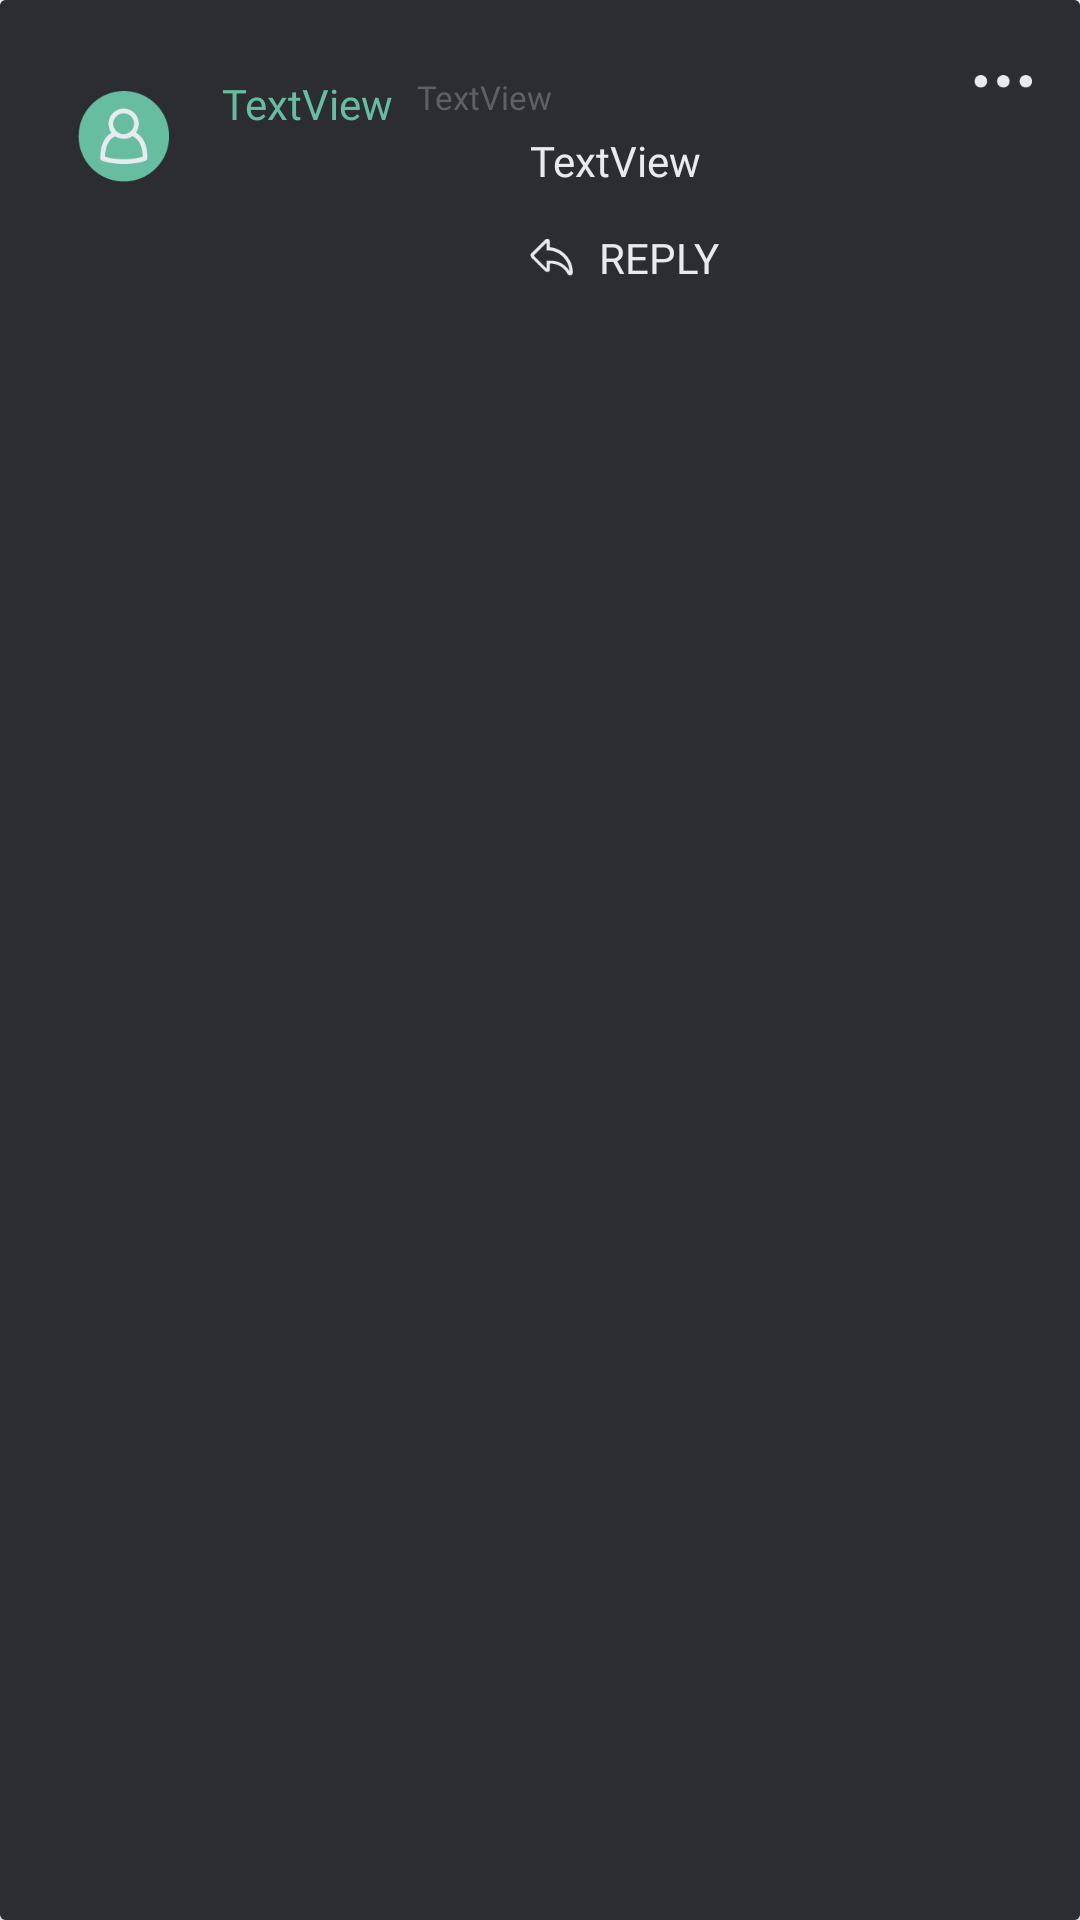

This screen was rendered from an Android layout file. Write that file and the resources it references.
<!-- AndroidManifest.xml: application theme AppTheme -->
<!-- res/layout/article_comment.xml -->
<?xml version="1.0" encoding="utf-8"?>
<androidx.constraintlayout.widget.ConstraintLayout
    xmlns:android="http://schemas.android.com/apk/res/android"
    xmlns:app="http://schemas.android.com/apk/res-auto"
    xmlns:tools="http://schemas.android.com/tools"
    android:layout_width="match_parent"
    android:layout_height="match_parent">


    <androidx.cardview.widget.CardView
        android:layout_width="0dp"
        android:layout_height="0dp"
        app:cardBackgroundColor="@color/colorLighterBlack"
        app:layout_constraintBottom_toBottomOf="parent"
        app:layout_constraintEnd_toEndOf="parent"
        app:layout_constraintStart_toStartOf="parent"
        app:layout_constraintTop_toTopOf="parent">

        <androidx.constraintlayout.widget.ConstraintLayout
            android:layout_width="match_parent"
            android:layout_height="match_parent"
            android:background="@color/colorLighterBlack">


            <ImageButton
                android:id="@+id/articleCommentProfileImage"
                android:layout_width="50dp"
                android:layout_height="41dp"
                android:layout_marginStart="16dp"
                android:layout_marginTop="25dp"
                android:background="@android:drawable/menuitem_background"
                app:layout_constraintStart_toStartOf="parent"
                app:layout_constraintTop_toTopOf="parent"
                app:srcCompat="@mipmap/profile_avatar4x" />

            <TextView
                android:id="@+id/articleCommentUsernameTextview"
                android:layout_width="wrap_content"
                android:layout_height="wrap_content"
                android:layout_marginStart="8dp"
                android:fontFamily="@font/calibri_bold"
                android:text="TextView"
                android:textColor="@color/colorStockCourt"
                app:layout_constraintStart_toEndOf="@+id/articleCommentProfileImage"
                app:layout_constraintTop_toTopOf="@+id/articleCommentProfileImage" />

            <TextView
                android:id="@+id/articleCommentTimeTextview"
                android:layout_width="wrap_content"
                android:layout_height="wrap_content"
                android:layout_marginStart="8dp"
                android:fontFamily="@font/calibri_regular"
                android:text="TextView"
                android:textColor="@color/colorGrey"
                android:textSize="11sp"
                app:layout_constraintStart_toEndOf="@+id/articleCommentUsernameTextview"
                app:layout_constraintTop_toTopOf="@+id/articleCommentUsernameTextview" />

            <ImageButton
                android:id="@+id/articleCommentMoreBtn"
                android:layout_width="wrap_content"
                android:layout_height="wrap_content"
                android:layout_marginEnd="16dp"
                android:background="@android:drawable/menuitem_background"
                android:onClick="articleCommentMoreBtnClicked"
                app:layout_constraintEnd_toEndOf="parent"
                app:layout_constraintTop_toTopOf="@+id/articleCommentTimeTextview"
                app:srcCompat="@mipmap/more_l4x" />

            <TextView
                android:id="@+id/articleCommentBodyTextview"
                android:layout_width="wrap_content"
                android:layout_height="wrap_content"
                android:layout_marginStart="8dp"
                android:layout_marginEnd="24dp"
                android:fontFamily="@font/calibri_regular"
                android:text="TextView"
                android:textColor="@color/colorDarkerWhite"
                app:layout_constraintEnd_toEndOf="parent"
                app:layout_constraintStart_toEndOf="@+id/articleCommentProfileImage"
                app:layout_constraintTop_toBottomOf="@+id/articleCommentUsernameTextview" />

            <Button
                android:id="@+id/articleCommentReplyButton"
                android:layout_width="72dp"
                android:layout_height="46dp"
                android:background="@android:drawable/menuitem_background"
                android:drawableLeft="@mipmap/reply4x"
                android:fontFamily="@font/calibri_regular"
                android:onClick="articleCommentReplyBtnClicked"
                android:text="@string/ARTICLE_COMMENT_REPLY_BTN"
                android:textColor="@color/colorDarkerWhite"
                app:layout_constraintStart_toStartOf="@+id/articleCommentBodyTextview"
                app:layout_constraintTop_toBottomOf="@+id/articleCommentBodyTextview" />
        </androidx.constraintlayout.widget.ConstraintLayout>


    </androidx.cardview.widget.CardView>




</androidx.constraintlayout.widget.ConstraintLayout>
<!-- resources referenced by this layout -->
<resources>
  <color name="colorDarkerWhite">#e8eaef</color>
  <color name="colorGrey">#5e6064</color>
  <color name="colorLighterBlack">#2b2d30</color>
  <color name="colorStockCourt">#66bd9f</color>
  <!-- mipmap more_l4x: png bitmap (mipmap-xxxhdpi, 404 bytes) -->
  <!-- mipmap profile_avatar4x: png bitmap (mipmap-xxxhdpi, 1591 bytes) -->
  <!-- mipmap reply4x: png bitmap (mipmap-xxxhdpi, 559 bytes) -->
  <string name="ARTICLE_COMMENT_REPLY_BTN">REPLY</string>
  <style name="AppTheme" parent="Theme.AppCompat.Light.NoActionBar">
          
          <item name="colorPrimary">@color/colorLighterBlack</item>
          <item name="colorPrimaryDark">@color/colorDarkerBlack</item>
          <item name="colorAccent">@color/colorStockCourt</item>
      </style>
  <color name="colorDarkerBlack">#26282b</color>
</resources>
